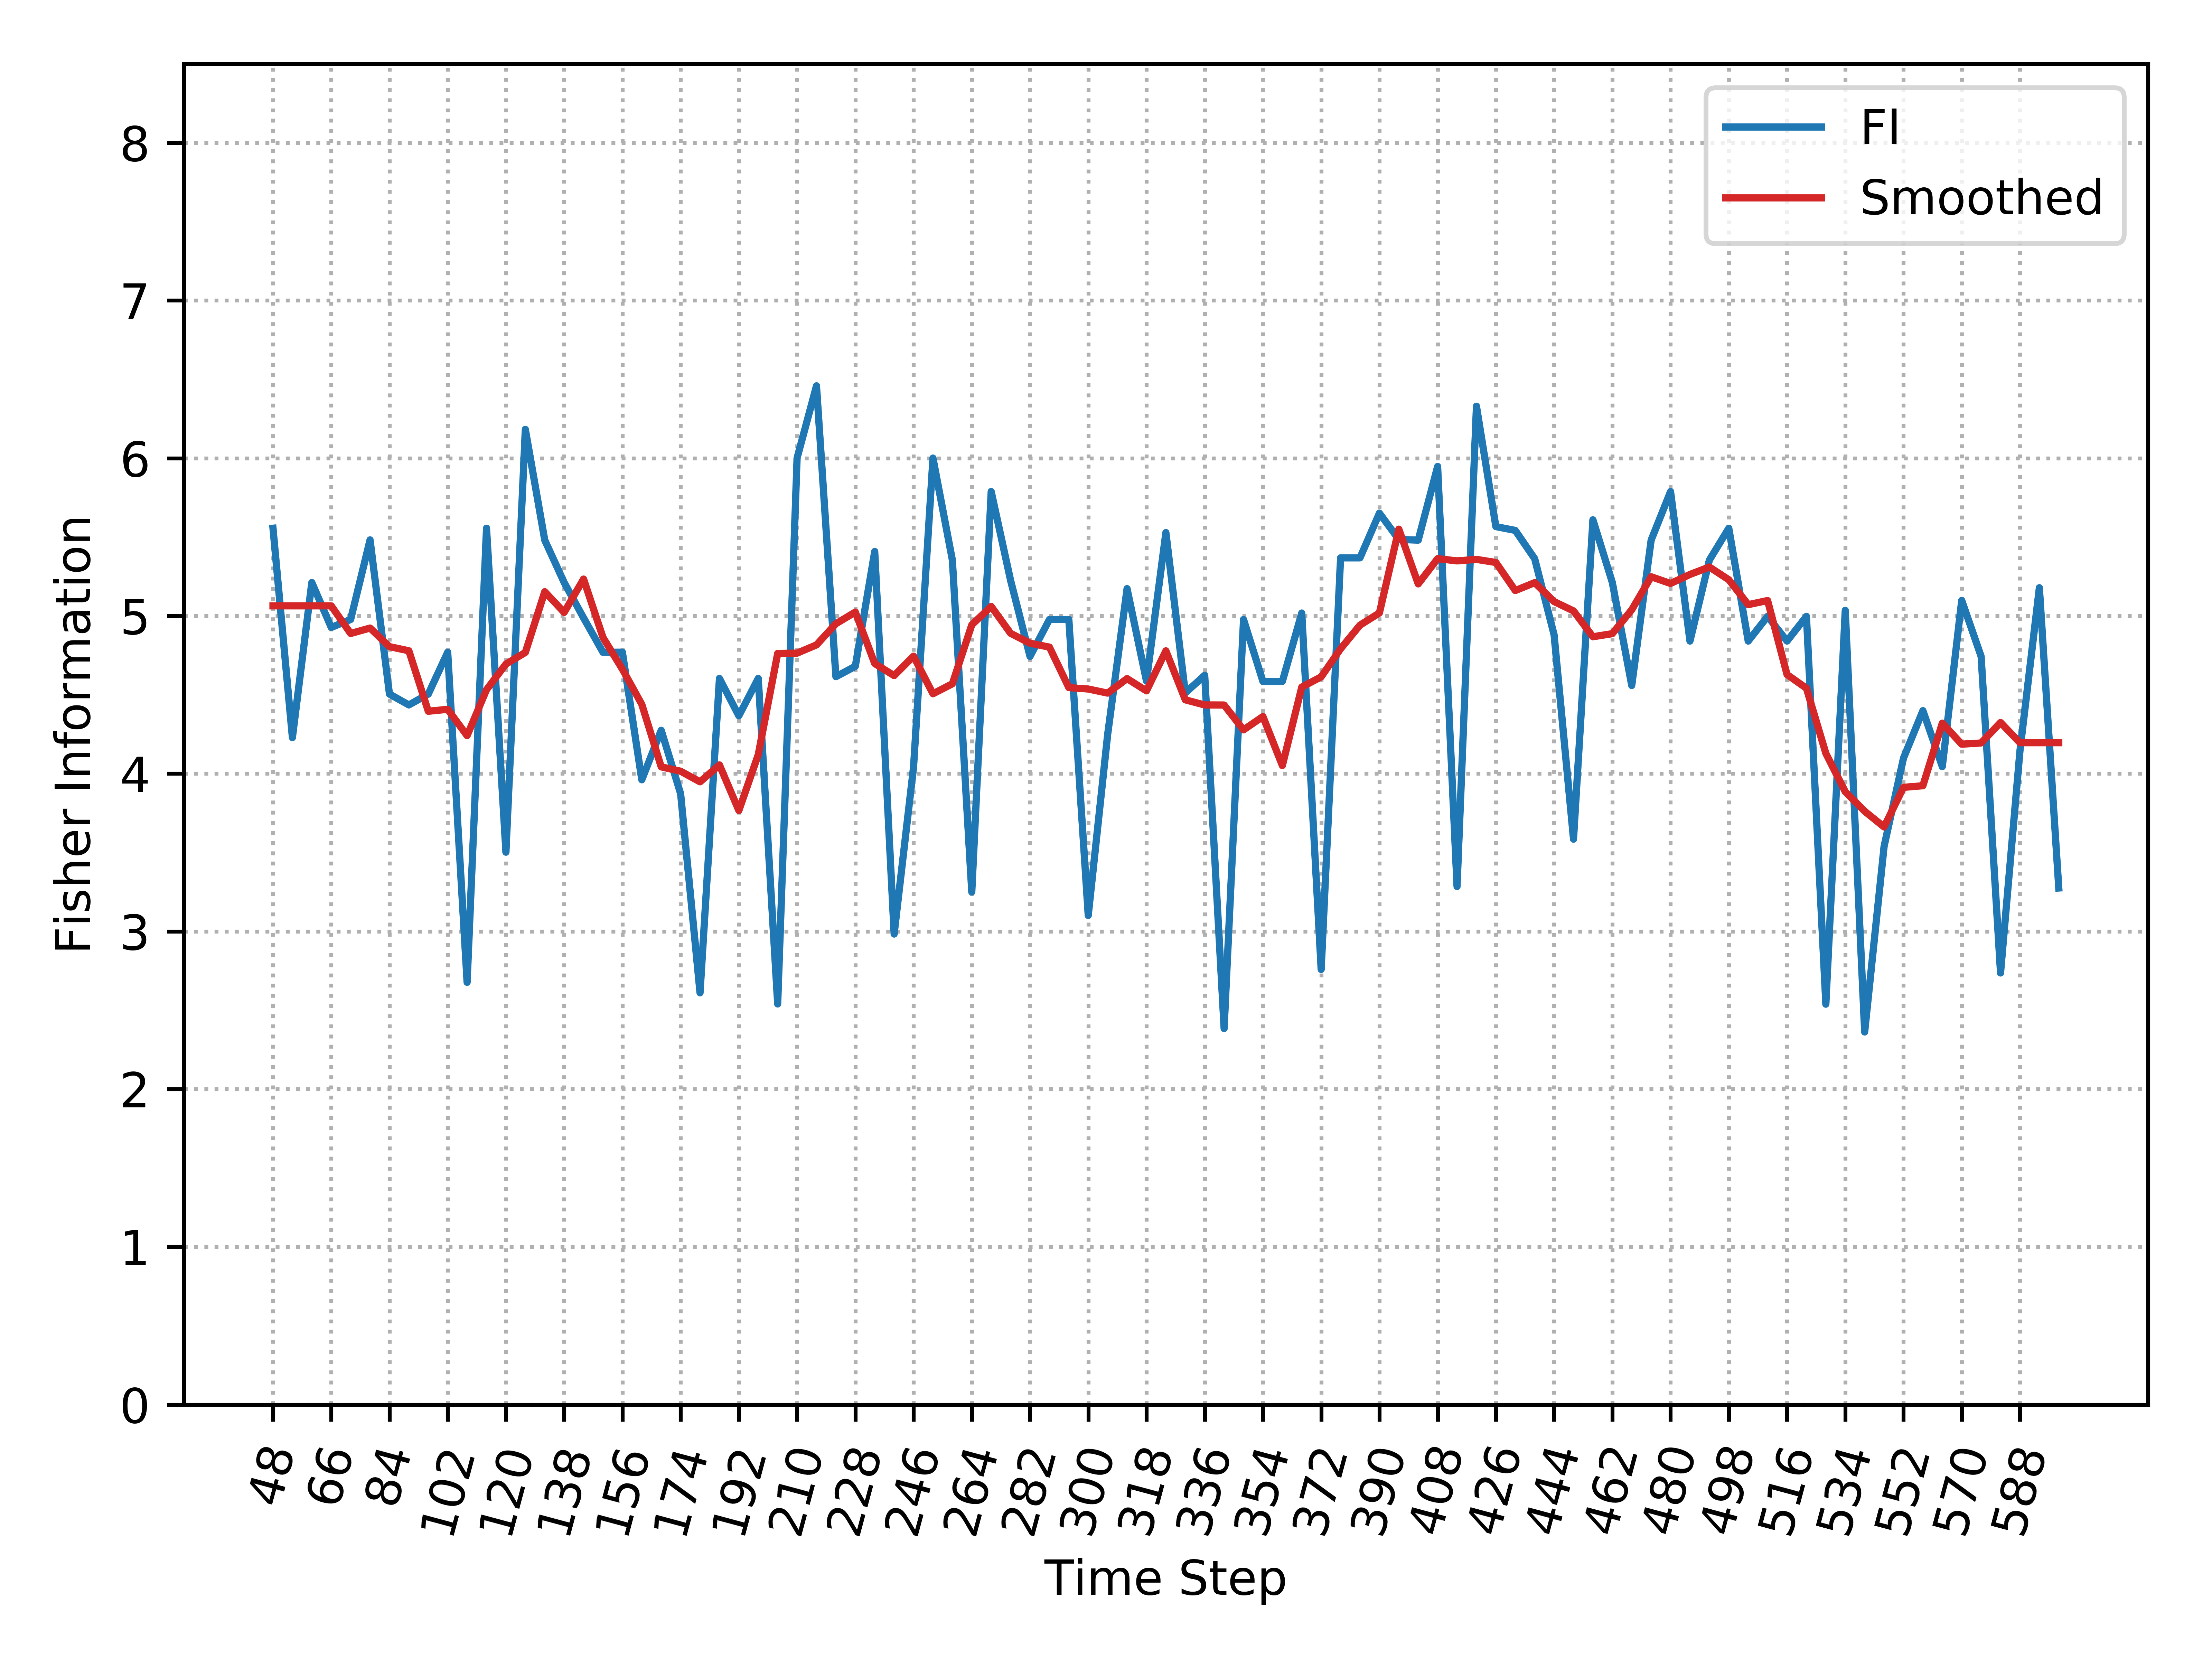

The data file committed next to this chart (first rows):
, Time_Step, FI, Smooth_FI
0, 48, 5.556, 5.064
1, 54, 4.229, 5.064
2, 60, 5.212, 5.064
3, 66, 4.927, 5.064
4, 72, 4.978, 4.889
5, 78, 5.482, 4.923
6, 84, 4.505, 4.805
7, 90, 4.436, 4.779
8, 96, 4.505, 4.396
9, 102, 4.77, 4.408
10, 108, 2.677, 4.241
11, 114, 5.556, 4.532
12, 120, 3.502, 4.695
13, 126, 6.183, 4.769
14, 132, 5.481, 5.154
15, 138, 5.212, 5.023
16, 144, 4.988, 5.234
17, 150, 4.77, 4.864
18, 156, 4.77, 4.663
19, 162, 3.961, 4.439
20, 168, 4.275, 4.043
21, 174, 3.873, 4.016
22, 180, 2.61, 3.948
23, 186, 4.604, 4.055
24, 192, 4.367, 3.766
25, 198, 4.604, 4.121
26, 204, 2.54, 4.762
27, 210, 6.001, 4.764
28, 216, 6.459, 4.817
29, 222, 4.615, 4.951
30, 228, 4.681, 5.025
31, 234, 5.409, 4.698
32, 240, 2.983, 4.622
33, 246, 4.042, 4.745
34, 252, 6.001, 4.507
35, 258, 5.354, 4.57
36, 264, 3.25, 4.944
37, 270, 5.789, 5.06
38, 276, 5.225, 4.89
39, 282, 4.743, 4.827
40, 288, 4.978, 4.802
41, 294, 4.978, 4.546
42, 300, 3.101, 4.537
43, 306, 4.248, 4.511
44, 312, 5.173, 4.603
45, 318, 4.588, 4.525
46, 324, 5.529, 4.779
47, 330, 4.512, 4.468
48, 336, 4.624, 4.436
49, 342, 2.384, 4.435
50, 348, 4.978, 4.278
51, 354, 4.585, 4.362
52, 360, 4.585, 4.051
53, 366, 5.019, 4.549
54, 372, 2.759, 4.614
55, 378, 5.368, 4.792
56, 384, 5.368, 4.942
57, 390, 5.652, 5.019
58, 396, 5.485, 5.55
59, 402, 5.481, 5.203
... 33 more rows
